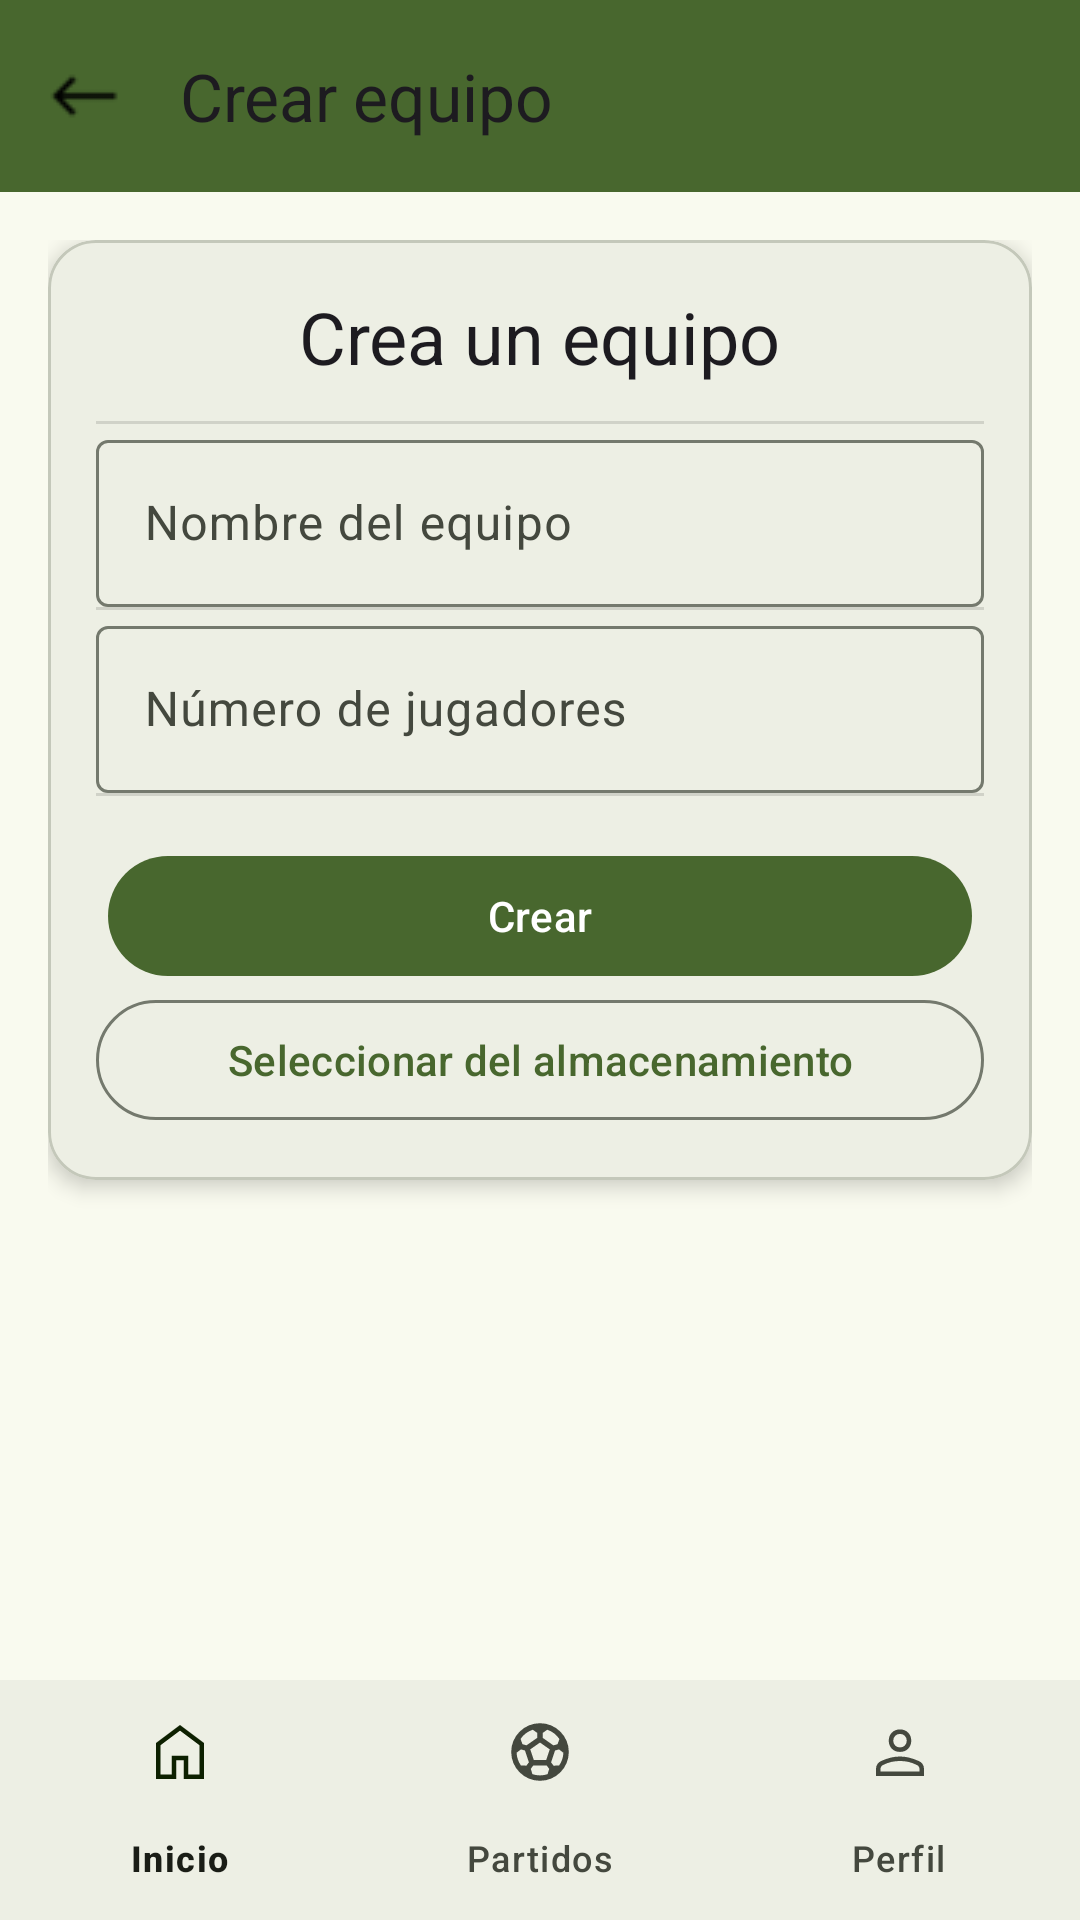

The Android layout XML behind this screen, and the referenced resources:
<!-- AndroidManifest.xml: application theme FootballCompsUserV2 -->
<!-- res/layout/fragment_create_team.xml -->
<?xml version="1.0" encoding="utf-8"?>
<androidx.constraintlayout.widget.ConstraintLayout
    xmlns:android="http://schemas.android.com/apk/res/android"
    xmlns:app="http://schemas.android.com/apk/res-auto"
    xmlns:tools="http://schemas.android.com/tools"
    android:id="@+id/fragment_create_team"
    android:layout_width="match_parent"
    android:layout_height="match_parent"
    tools:context=".ui.fragments.CreateTeamFragment">

    
    <com.google.android.material.appbar.MaterialToolbar
        android:id="@+id/create_team_toolbar"
        android:layout_width="match_parent"
        android:layout_height="wrap_content"
        android:background="?attr/colorPrimary"
        android:theme="@style/ThemeOverlay.Material3.Toolbar.Surface"
        app:title="@string/team_create"
        app:navigationIcon="@drawable/ic_back"
        app:layout_constraintTop_toTopOf="parent" />

    
    <ScrollView
        android:layout_width="0dp"
        android:layout_height="0dp"
        android:fillViewport="true"
        app:layout_constraintTop_toBottomOf="@id/create_team_toolbar"
        app:layout_constraintBottom_toTopOf="@id/create_team_bottom_navigation"
        app:layout_constraintStart_toStartOf="parent"
        app:layout_constraintEnd_toEndOf="parent">

        <LinearLayout
            android:layout_width="match_parent"
            android:layout_height="wrap_content"
            android:orientation="vertical"
            android:padding="16dp">

            
            <com.google.android.material.card.MaterialCardView
                android:layout_width="match_parent"
                android:layout_height="wrap_content"
                app:cardElevation="4dp"
                app:cardCornerRadius="16dp"
                app:cardBackgroundColor="?attr/colorSurfaceContainer">

                <LinearLayout
                    android:layout_width="match_parent"
                    android:layout_height="wrap_content"
                    android:orientation="vertical"
                    android:padding="16dp"
                    android:divider="?android:attr/listDivider"
                    android:showDividers="middle">

                    <TextView
                        android:id="@+id/text_create_team"
                        android:layout_width="wrap_content"
                        android:layout_height="wrap_content"
                        android:text="@string/create_a_team"
                        android:textAppearance="@style/TextAppearance.Material3.HeadlineSmall"
                        android:layout_gravity="center_horizontal"
                        android:paddingBottom="12dp" />

                    
                    <com.google.android.material.textfield.TextInputLayout
                        style="@style/Widget.Material3.TextInputLayout.OutlinedBox"
                        android:id="@+id/textInputLayoutTeamName"
                        android:layout_width="match_parent"
                        android:layout_height="wrap_content"
                        android:hint="@string/name_of_the_team"
                        app:endIconMode="clear_text">

                        <com.google.android.material.textfield.TextInputEditText
                            android:id="@+id/editTextTeamName"
                            android:layout_width="match_parent"
                            android:layout_height="wrap_content"
                            android:inputType="text" />
                    </com.google.android.material.textfield.TextInputLayout>

                    
                    <com.google.android.material.textfield.TextInputLayout
                        style="@style/Widget.Material3.TextInputLayout.OutlinedBox"
                        android:id="@+id/textInputLayoutTeamNPlayers"
                        android:layout_width="match_parent"
                        android:layout_height="wrap_content"
                        android:hint="@string/number_of_players"
                        app:endIconMode="clear_text">

                        <com.google.android.material.textfield.TextInputEditText
                            android:id="@+id/editTextTeamNPlayers"
                            android:layout_width="match_parent"
                            android:layout_height="wrap_content"
                            android:inputType="number" />
                    </com.google.android.material.textfield.TextInputLayout>

                    <LinearLayout
                        android:layout_width="match_parent"
                        android:layout_height="match_parent"
                        android:orientation="vertical">
                        
                        <com.google.android.material.button.MaterialButton
                            android:id="@+id/create_team"
                            android:layout_width="match_parent"
                            android:layout_height="wrap_content"
                            android:text="@string/create"
                            style="@style/Widget.Material3.Button.IconButton.Filled"
                            android:layout_marginTop="16dp" />

                        
                        <com.google.android.material.button.MaterialButton
                            android:id="@+id/team_select_photo_btn"
                            android:layout_width="match_parent"
                            android:layout_height="wrap_content"
                            android:text="@string/take_from_gallery"
                            style="@style/Widget.Material3.Button.OutlinedButton" />
                    </LinearLayout>

                </LinearLayout>
            </com.google.android.material.card.MaterialCardView>

            
            <ImageView
                android:id="@+id/team_image_view"
                android:layout_width="match_parent"
                android:layout_height="wrap_content"
                android:layout_marginTop="24dp"
                android:scaleType="centerCrop"
                android:contentDescription="Imagen del equipo" />
        </LinearLayout>
    </ScrollView>

    
    <com.google.android.material.bottomnavigation.BottomNavigationView
        android:id="@+id/create_team_bottom_navigation"
        android:layout_width="match_parent"
        android:layout_height="wrap_content"
        app:layout_constraintBottom_toBottomOf="parent"
        app:layout_constraintStart_toStartOf="parent"
        app:layout_constraintEnd_toEndOf="parent"
        app:menu="@menu/bottom_navigation" />
</androidx.constraintlayout.widget.ConstraintLayout>
<!-- resources referenced by this layout -->
<resources>
  <string name="create">Crear</string>
  <string name="create_a_team">Crea un equipo</string>
  <string name="name_of_the_team">Nombre del equipo</string>
  <string name="number_of_players">Número de jugadores</string>
  <string name="take_from_gallery">Seleccionar del almacenamiento</string>
  <string name="team_create">Crear equipo</string>
  <color name="md_theme_primary">#48672E</color>
  <color name="md_theme_onPrimary">#FFFFFF</color>
  <color name="md_theme_primaryContainer">#C9EEA7</color>
  <color name="md_theme_onPrimaryContainer">#0C2000</color>
  <color name="md_theme_secondary">#49672E</color>
  <color name="md_theme_onSecondary">#FFFFFF</color>
  <color name="md_theme_secondaryContainer">#CAEEA6</color>
  <color name="md_theme_onSecondaryContainer">#0D2000</color>
  <color name="md_theme_tertiary">#446832</color>
  <color name="md_theme_onTertiary">#FFFFFF</color>
  <color name="md_theme_tertiaryContainer">#C4EFAC</color>
  <color name="md_theme_onTertiaryContainer">#062100</color>
  <color name="md_theme_error">#BA1A1A</color>
  <color name="md_theme_onError">#FFFFFF</color>
  <color name="md_theme_errorContainer">#FFDAD6</color>
  <color name="md_theme_onErrorContainer">#410002</color>
  <color name="md_theme_background">#F9FAEF</color>
  <color name="md_theme_onBackground">#1A1D16</color>
  <color name="md_theme_surface">#F9FAEF</color>
  <color name="md_theme_onSurface">#1A1D16</color>
  <color name="md_theme_surfaceVariant">#E0E4D6</color>
  <color name="md_theme_onSurfaceVariant">#44483E</color>
  <color name="md_theme_outline">#74796D</color>
  <color name="md_theme_outlineVariant">#C4C8BA</color>
  <color name="md_theme_inverseSurface">#2E312A</color>
  <color name="md_theme_inverseOnSurface">#F0F2E7</color>
  <color name="md_theme_inversePrimary">#AED18D</color>
  <color name="md_theme_primaryFixed">#C9EEA7</color>
  <color name="md_theme_onPrimaryFixed">#0C2000</color>
  <color name="md_theme_primaryFixedDim">#AED18D</color>
  <color name="md_theme_onPrimaryFixedVariant">#314E19</color>
  <color name="md_theme_secondaryFixed">#CAEEA6</color>
  <color name="md_theme_onSecondaryFixed">#0D2000</color>
  <color name="md_theme_secondaryFixedDim">#AED18D</color>
  <color name="md_theme_onSecondaryFixedVariant">#324E18</color>
  <color name="md_theme_tertiaryFixed">#C4EFAC</color>
  <color name="md_theme_onTertiaryFixed">#062100</color>
  <color name="md_theme_tertiaryFixedDim">#A9D292</color>
  <color name="md_theme_onTertiaryFixedVariant">#2C4F1D</color>
  <color name="md_theme_surfaceDim">#D9DBD0</color>
  <color name="md_theme_surfaceBright">#F9FAEF</color>
  <color name="md_theme_surfaceContainerLowest">#FFFFFF</color>
  <color name="md_theme_surfaceContainerLow">#F3F5EA</color>
  <color name="md_theme_surfaceContainer">#EDEFE4</color>
  <color name="md_theme_surfaceContainerHigh">#E7E9DE</color>
  <color name="md_theme_surfaceContainerHighest">#E2E3D9</color>
</resources>
